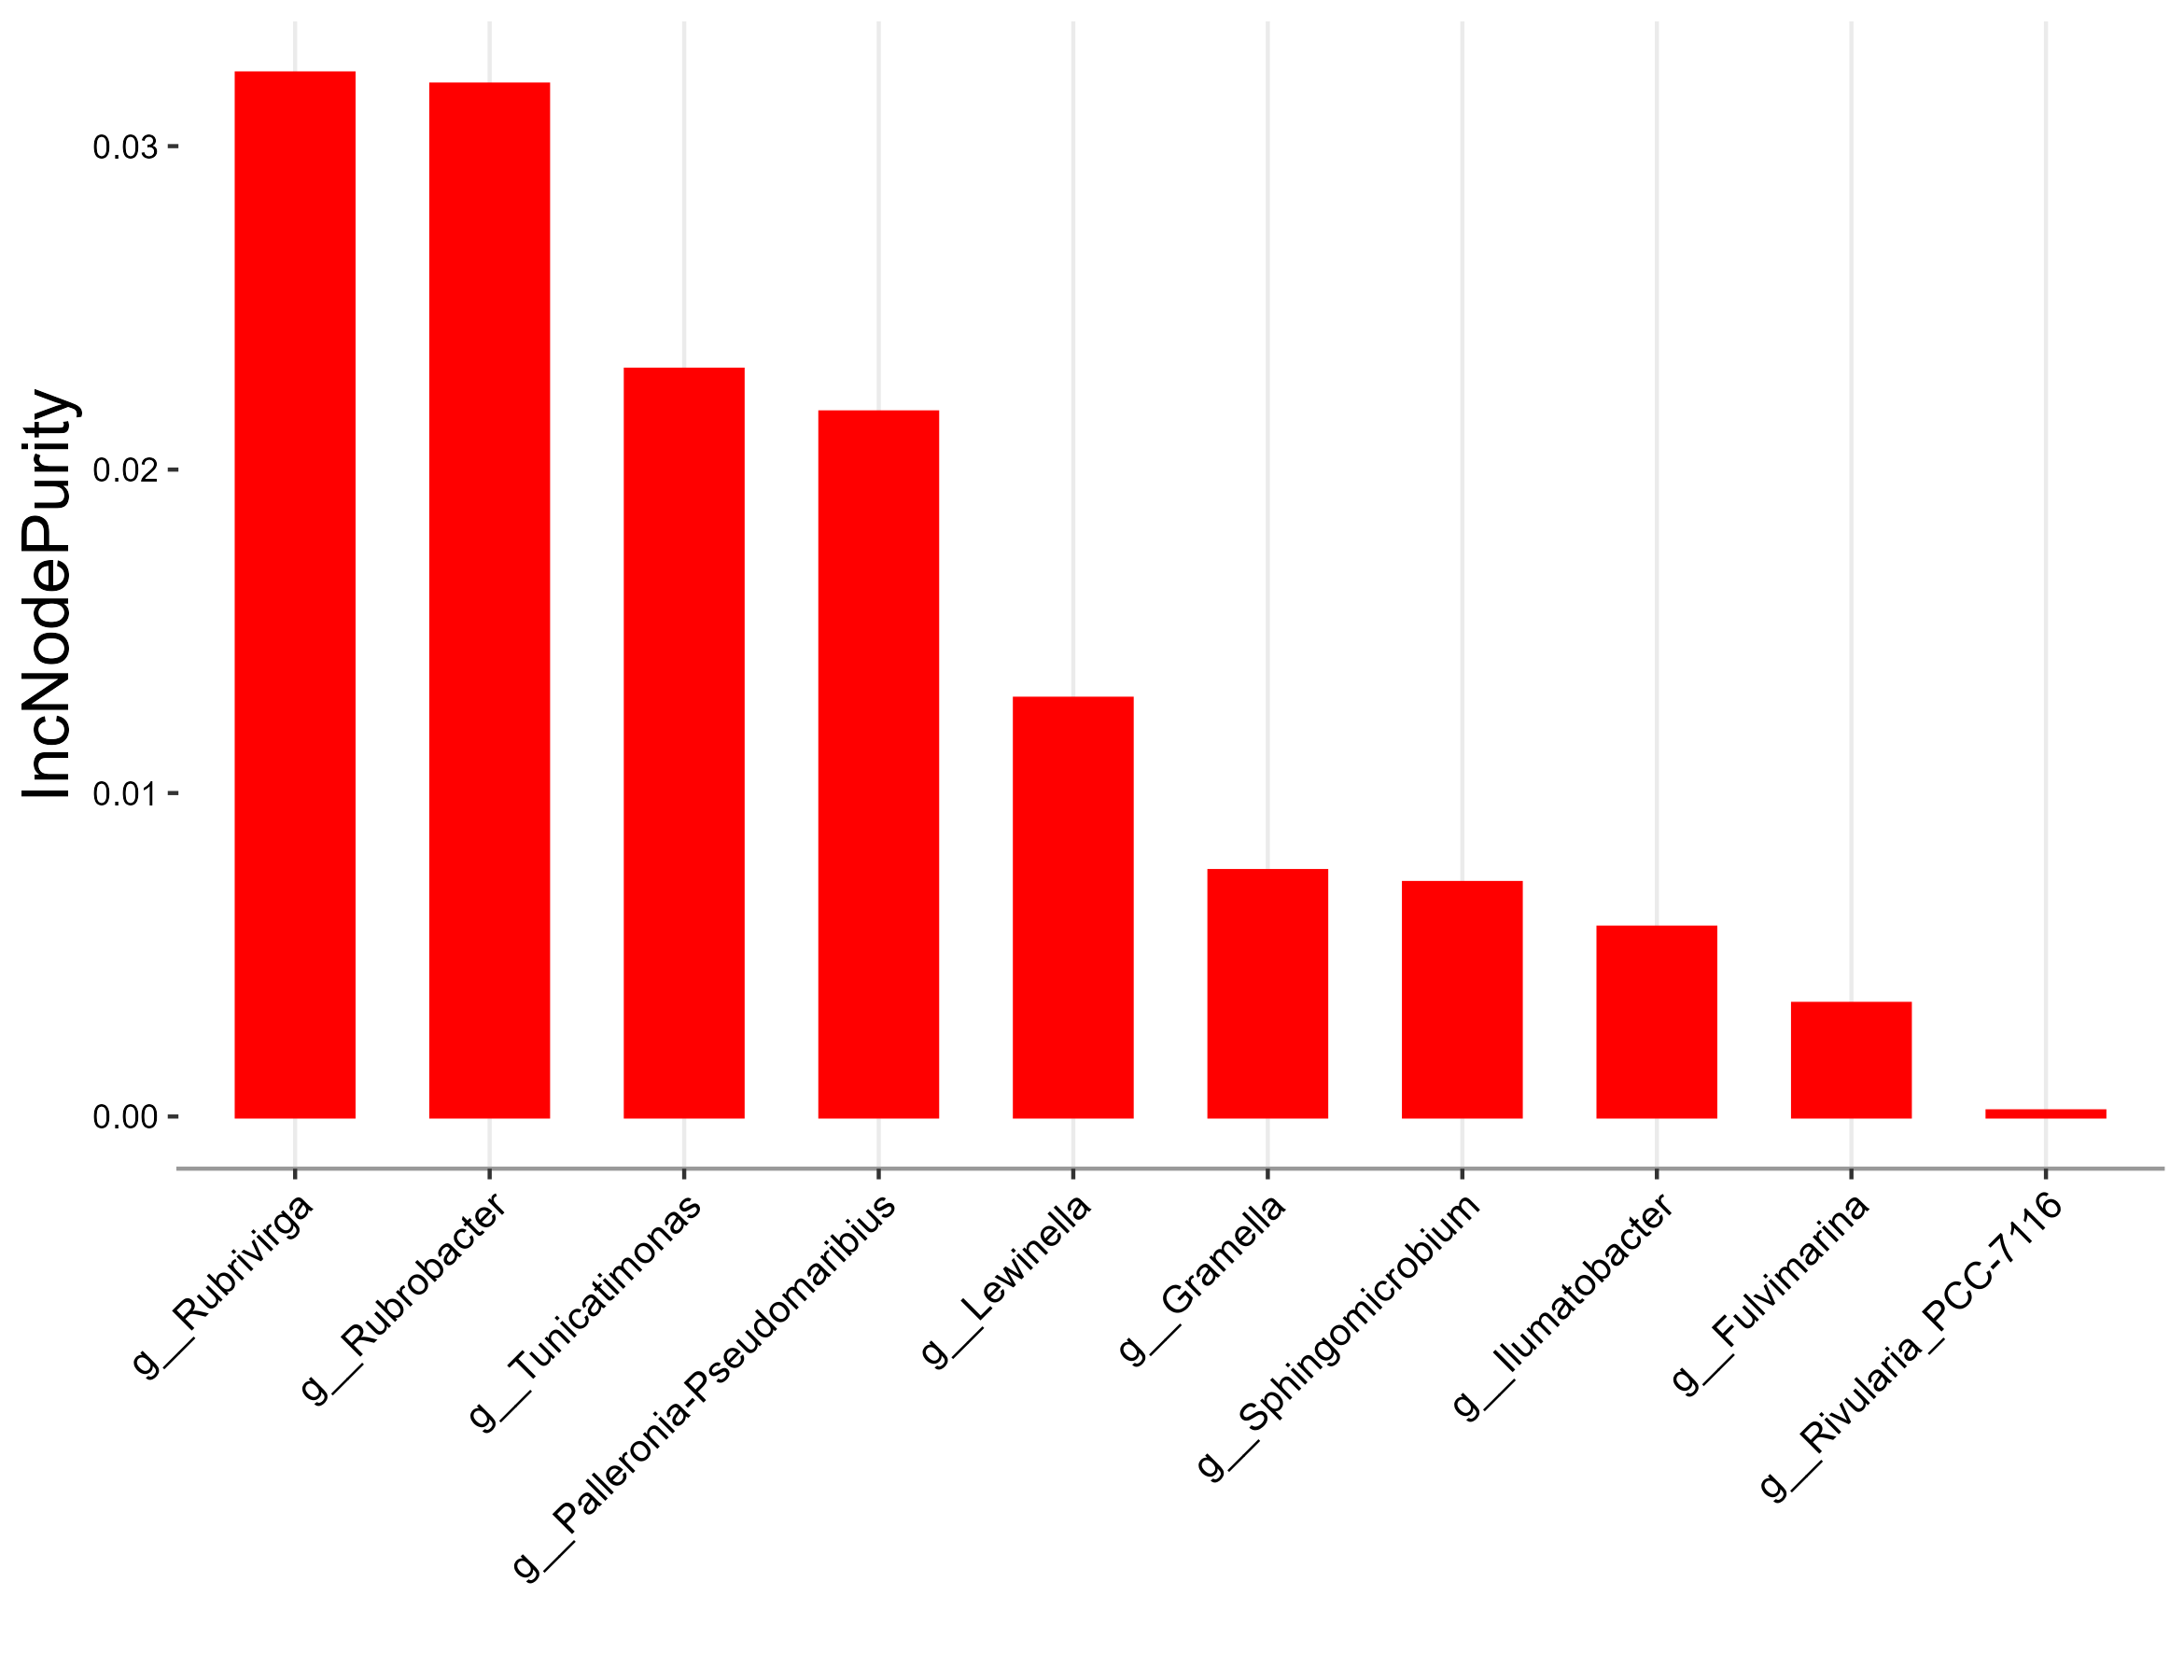

Source data for this figure (header and first rows):
, Overall
`k__Bacteria|p__Cyanobacteriota|c__Cyano…, 0.000159
`k__Bacteria|p__Bacteroidota|c__Bacteroi…, 0.02309
`k__Bacteria|p__Pseudomonadota|c__Alphap…, 0.02177
`k__Bacteria|p__Bacteroidota|c__Bacteroi…, 0.01292
`k__Bacteria|p__Actinomycetota|c__Acidim…, 0.005839
`k__Bacteria|p__Bacteroidota|c__Bacteroi…, 0.007588
`k__Bacteria|p__Rhodothermota|c__Rhodoth…, 0.03225
`k__Bacteria|p__Actinomycetota|c__Rubrob…, 0.0319
`k__Bacteria|p__Pseudomonadota|c__Alphap…, 0.003482
`k__Bacteria|p__Pseudomonadota|c__Alphap…, 0.007219
`k__Bacteria|p__Actinomycetota|c__Actino…, 0.01077
`k__Bacteria|p__Pseudomonadota|c__Alphap…, 0.09703
`k__Bacteria|p__Pseudomonadota|c__Alphap…, 0.0002729
`k__Bacteria|p__Pseudomonadota|c__Alphap…, 0.009318
`k__Bacteria|p__Bacteroidota|c__Bacteroi…, 0.01136
`k__Bacteria|p__Bacteroidota|c__Bacteroi…, 0.003309
`k__Bacteria|p__Pseudomonadota|c__Alphap…, 0.02506
`k__Bacteria|p__Pseudomonadota|c__Gammap…, 0.006673
`k__Bacteria|p__Acidobacteriota|c__Therm…, 0.00759
`k__Bacteria|p__Pseudomonadota|c__Alphap…, 0.01694
`k__Bacteria|p__Pseudomonadota|c__Alphap…, 0.0002297
`k__Bacteria|p__Planctomycetota|c__Planc…, 0.006474
`k__Bacteria|p__Cyanobacteriota|c__Cyano…, 0.01328
`k__Bacteria|p__Pseudomonadota|c__Gammap…, 0.008834
`k__Bacteria|p__Pseudomonadota|c__Gammap…, 0.0009379
`k__Bacteria|p__Pseudomonadota|c__Alphap…, 0.03027
`k__Bacteria|p__Bacteroidota|c__Bacteroi…, 0.004104
`k__Bacteria|p__Pseudomonadota|c__Alphap…, 0.04018
`k__Bacteria|p__Pseudomonadota|c__Alphap…, 0.00286
`k__Bacteria|p__Pseudomonadota|c__Alphap…, 0.01531
`k__Bacteria|p__Cyanobacteriota|c__Cyano…, 0.003428
`k__Bacteria|p__Pseudomonadota|c__Gammap…, 0.005719
`k__Bacteria|p__Deinococcota|c__Deinococ…, 0.003885
`k__Bacteria|p__Campylobacterota|c__Camp…, 0.01193
`k__Bacteria|p__Bacteroidota|c__Bacteroi…, 0.04858
`k__Bacteria|p__Actinomycetota|c__Actino…, 0.01638
`k__Bacteria|p__Pseudomonadota|c__Gammap…, 0.00401
`k__Bacteria|p__Planctomycetota|c__Planc…, 0.02607
`k__Bacteria|p__Verrucomicrobiota|c__Ver…, 0.002991
`k__Bacteria|p__Bacteroidota|c__Bacteroi…, 0.01212
`k__Bacteria|p__Pseudomonadota|c__Alphap…, 0.04655
`k__Bacteria|p__Pseudomonadota|c__Gammap…, 0.01593
`k__Bacteria|p__Pseudomonadota|c__Gammap…, 0.005579
`k__Bacteria|p__Pseudomonadota|c__Alphap…, 0.001885
`k__Bacteria|p__Cyanobacteriota|c__Cyano…, 0.002597
`k__Bacteria|p__Pseudomonadota|c__Alphap…, 0.002688
`k__Bacteria|p__Rhodothermota|c__Rhodoth…, 0.002482
`k__Bacteria|p__Pseudomonadota|c__Alphap…, 0.009769
`k__Bacteria|p__Pseudomonadota|c__Alphap…, 0.02029
`k__Bacteria|p__Bacteroidota|c__Bacteroi…, 0.005344
`k__Bacteria|p__Planctomycetota|c__Planc…, 0.01591
`k__Bacteria|p__Pseudomonadota|c__Alphap…, 0.0009242
`k__Bacteria|p__Thermodesulfobacteriota|…, 0.006811
`k__Bacteria|p__Pseudomonadota|c__Gammap…, 0.001618
`k__Bacteria|p__Bacteroidota|c__Bacteroi…, 0.00435
`k__Bacteria|p__Thermodesulfobacteriota|…, 0.003806
`k__Bacteria|p__Pseudomonadota|c__Gammap…, 0.0001159
`k__Bacteria|p__Pseudomonadota|c__Gammap…, 0.001689
`k__Bacteria|p__Bacteroidota|c__Bacteroi…, 0.007155
`k__Bacteria|p__Pseudomonadota|c__Alphap…, 0.006167
... 646 more rows
